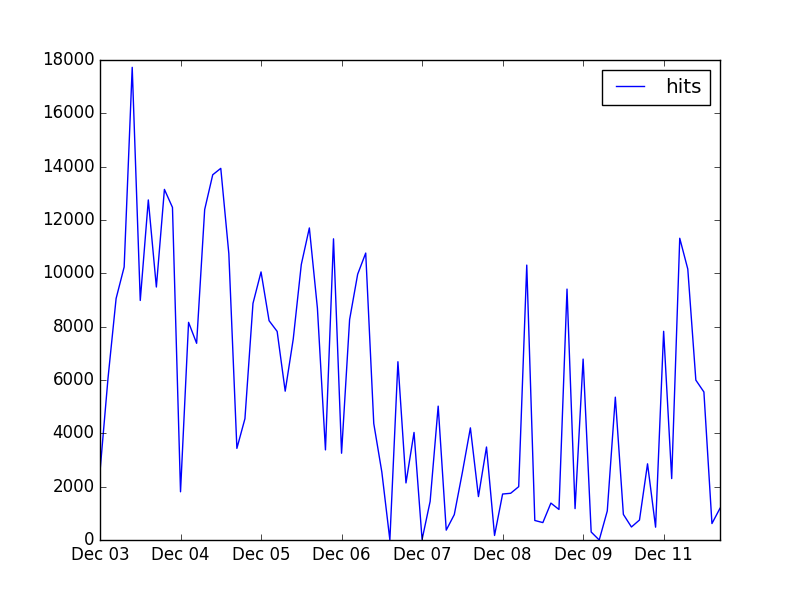

The file beside this chart, header and first rows:
2016-12-03T13:58:57.130Z, 2565
2016-12-04T17:11:30.352Z, 6083
2016-12-05T17:25:24.293Z, 9056
2016-12-06T17:13:55.472Z, 10238
2016-12-07T17:24:47.999Z, 17725
2016-12-08T17:49:50.745Z, 8983
2016-12-09T17:10:52.647Z, 12752
2016-12-11T18:43:41.766Z, 9487
2016-12-12T16:32:53.152Z, 13148
2016-12-13T17:24:21.217Z, 12472
2016-12-14T11:27:16.980Z, 1808
2016-12-15T17:32:25.838Z, 8162
2016-12-16T14:45:17.000Z, 7376
2016-12-19T17:35:46.822Z, 12392
2016-12-20T17:45:51.730Z, 13696
2016-12-21T17:12:13.034Z, 13937
2016-12-22T16:29:15.160Z, 10740
2016-12-23T11:19:38.148Z, 3436
2016-12-27T16:10:27.300Z, 4549
2016-12-29T16:44:41.777Z, 8874
2016-12-30T16:45:02.637Z, 10053
2017-01-02T18:05:57.032Z, 8223
2017-01-03T17:05:50.885Z, 7823
2017-01-04T16:44:08.322Z, 5581
2017-01-05T16:59:35.117Z, 7538
2017-01-06T18:11:52.911Z, 10331
2017-01-09T17:08:41.137Z, 11702
2017-01-10T17:51:46.263Z, 8696
2017-01-11T16:30:26.360Z, 3379
2017-01-12T18:14:45.423Z, 11294
2017-01-13T13:47:14.319Z, 3254
2017-01-14T14:31:56.239Z, 8266
2017-01-16T17:06:31.116Z, 9966
2017-01-17T16:18:49.056Z, 10760
2017-01-18T17:10:00.360Z, 4367
2017-01-19T16:34:01.782Z, 2552
2017-01-20T12:57:26.323Z, 2
2017-01-30T17:48:34.991Z, 6685
2017-01-31T17:04:10.844Z, 2140
2017-02-01T17:03:59.891Z, 4033
2017-02-02T17:53:57.598Z, 17
2017-02-07T14:02:33.780Z, 1447
2017-02-08T18:04:34.168Z, 5020
2017-02-09T09:26:28.956Z, 370
2017-02-10T13:56:06.148Z, 952
2017-02-13T17:45:58.376Z, 2529
2017-02-15T16:07:19.275Z, 4205
2017-02-16T15:36:37.084Z, 1628
2017-02-22T14:55:59.615Z, 3487
2017-02-23T15:27:31.580Z, 170
2017-02-27T08:16:24.594Z, 1724
2017-02-28T14:59:12.884Z, 1752
2017-03-02T17:20:30.655Z, 2000
2017-03-03T18:02:27.858Z, 10309
2017-03-06T16:16:29.742Z, 732
2017-03-07T11:03:40.713Z, 653
2017-03-08T11:29:09.089Z, 1384
2017-03-09T17:36:53.161Z, 1145
2017-03-10T16:39:56.540Z, 9409
2017-03-12T15:03:52.910Z, 1177
2017-03-13T16:03:52.217Z, 6784
... 17 more rows
